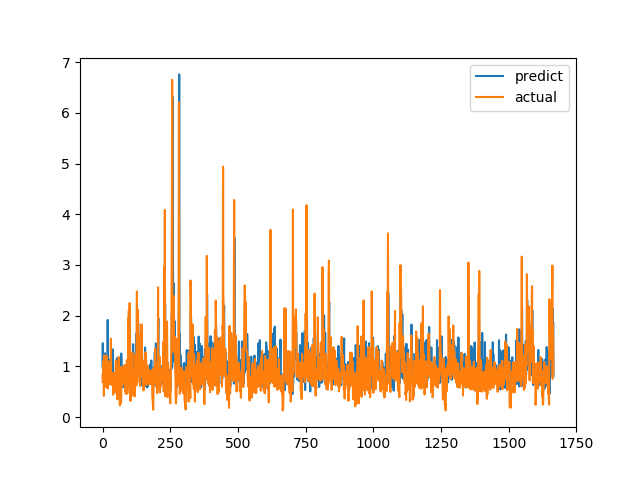

Values plotted in this chart, from the file beside it:
predict, actual
1.002, 0.6915
1.458, 0.8558
0.7777, 0.7094
1.099, 1.015
0.8842, 1.116
0.739, 0.4183
0.8392, 1.002
0.7297, 1.219
0.6932, 1.143
1.26, 0.6528
0.9768, 0.6747
0.6923, 0.601
0.8328, 0.6695
0.7269, 0.6538
0.9683, 0.7814
0.9551, 1.206
0.8114, 0.8469
0.6416, 0.8286
0.8683, 0.6482
1.916, 0.5624
0.8058, 0.7183
0.9613, 1.1
1.146, 0.9542
0.939, 0.729
0.7179, 0.6694
1.089, 0.8631
0.8327, 0.6465
1.074, 0.8223
0.6866, 0.9236
1.113, 0.8301
0.9347, 1.067
0.7914, 1.546
1.345, 0.6827
0.7856, 0.6386
0.786, 0.6464
0.8188, 0.6881
0.9052, 0.7274
0.7855, 0.65
1.334, 0.8694
0.8263, 0.4409
0.7811, 0.4519
0.7935, 0.7575
0.7564, 0.4952
0.7191, 0.6851
0.6261, 0.7244
0.861, 0.8654
0.8123, 0.74
0.7783, 0.8071
0.8223, 0.8204
0.8348, 1.114
0.709, 1.109
0.9212, 0.4751
0.7897, 1.039
1.163, 0.9458
0.6649, 0.7878
0.7731, 0.3505
0.9473, 0.9368
0.9469, 0.9868
1.174, 0.647
0.6781, 1.03
... 1,606 more rows
